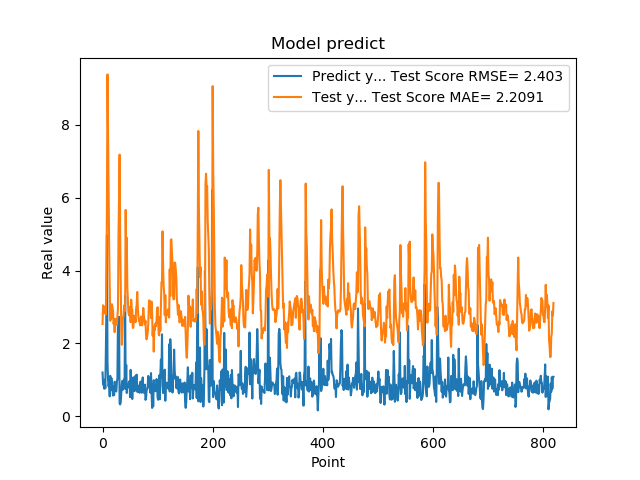

Source data for this figure (header and first rows):
1.201630949974060059e+00, 2.534203174636450839e+00
8.802530169486999512e-01, 3.045739286478986951e+00
8.531429767608642578e-01, 2.921840291183634974e+00
7.591750025749206543e-01, 3.010618826365369038e+00
1.005007982254028320e+00, 2.830226223062971336e+00
7.687720060348510742e-01, 2.997396895698985819e+00
1.740013241767883301e+00, 2.795767755294666479e+00
2.913533687591552734e+00, 3.886057425952409439e+00
4.963075160980224609e+00, 5.788181710500699850e+00
1.471215128898620605e+00, 9.379008351348559813e+00
1.000648975372314453e+00, 7.778323025594179541e+00
8.220189809799194336e-01, 6.369245766784829677e+00
9.362199902534482643e-01, 4.605719261580319746e+00
5.486897230148315430e-01, 3.515250284931462854e+00
1.111255049705505371e+00, 2.620097755938457951e+00
7.148039937019348145e-01, 2.997729415642504502e+00
1.052167057991027832e+00, 2.684476650003060350e+00
8.955980539321898304e-01, 3.076669394903420507e+00
7.769405245780944824e-01, 2.993200064049412301e+00
5.699509978294372559e-01, 2.898775638655554321e+00
8.244060277938842773e-01, 2.538621604201442672e+00
5.800840258598327637e-01, 2.604974190725402483e+00
9.488009810447691761e-01, 2.309424698563073086e+00
7.918390035629272461e-01, 2.673935756825989607e+00
6.937990188598632812e-01, 2.637912834165613951e+00
6.834830045700073242e-01, 2.607184043107712679e+00
9.433320164680479847e-01, 2.507882716412000779e+00
1.032713770866394043e+00, 2.729534019685533330e+00
2.556216001510620117e+00, 2.965684922375574573e+00
2.464895963668823242e+00, 4.932008880283185626e+00
2.728049993515014204e+00, 5.992779746950391839e+00
3.558506965637206476e-01, 7.178590951028033906e+00
3.262020051479339600e-01, 4.953832456674624574e+00
3.781589865684509277e-01, 3.656218930555370061e+00
6.306380033493041992e-01, 2.397127986675350542e+00
8.854129910469055176e-01, 1.964491575109692301e+00
9.743152856826782227e-01, 2.243273782310411413e+00
7.307389974594116211e-01, 2.708236791049449366e+00
9.521890282630921520e-01, 2.718365369516186902e+00
1.011654973030090332e+00, 2.951646910824452075e+00
7.643579840660095215e-01, 3.058845150608086705e+00
3.306220054626464844e+00, 2.892922089237970340e+00
7.543110251426696777e-01, 5.660906329259032255e+00
1.409499049186706321e+00, 4.303771921689485858e+00
6.401469707489013672e-01, 4.897910040488809180e+00
8.640019893646240234e-01, 3.553745825557973692e+00
8.469420075416564941e-01, 3.220900973662042421e+00
7.976629734039306641e-01, 2.857445181173480897e+00
9.555831551551821068e-01, 2.770686423629044270e+00
9.546210169792175293e-01, 2.915556614963979776e+00
5.251880288124084473e-01, 3.002108320932432850e+00
1.275226235389709695e+00, 2.585074634663224291e+00
8.355640172958374023e-01, 3.199919041270988362e+00
7.640249729156494141e-01, 2.933444631020874827e+00
4.752210080623626154e-01, 2.923618233456231064e+00
7.414129972457885742e-01, 2.424767533877032033e+00
1.069700956344604492e+00, 2.440062157820988009e+00
7.892770171165466309e-01, 2.759345246463622114e+00
6.914690136909484863e-01, 2.741486246303194374e+00
7.093830108642578125e-01, 2.698916555899140590e+00
1.115731000900268555e+00, 2.582329899587823441e+00
... 759 more rows
